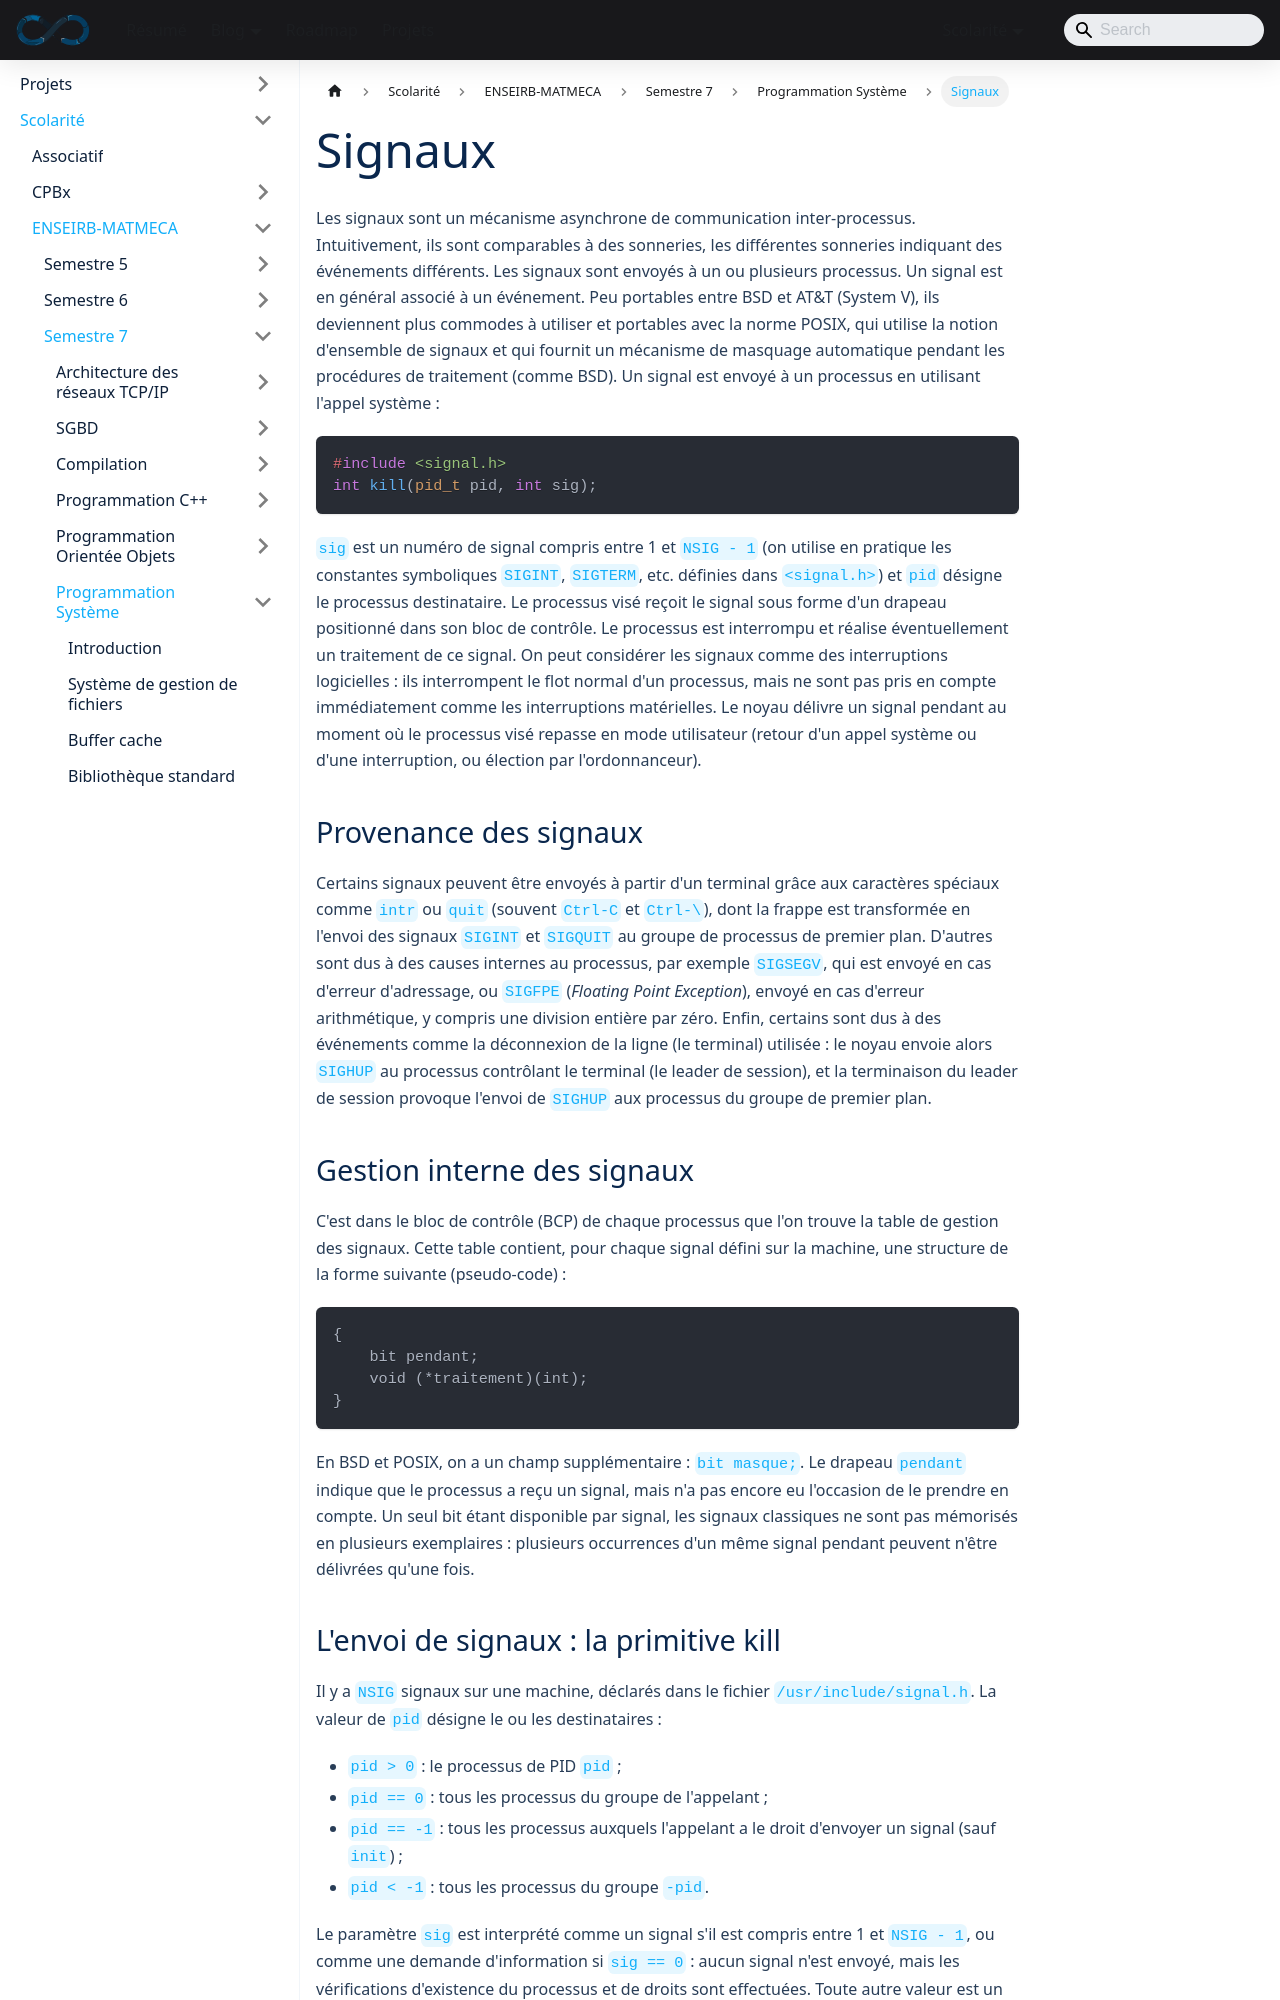

repository: sedelpeuch/sedelpeuch.github.io · page: docs/scolarite/enseirb/s7/prog_sys/10/index.html · generator: docusaurus

---
title: "Signaux"
description: "Les signaux UNIX : envoi avec kill, gestion avec signal et sigaction, ensembles et masques de signaux, attente avec sigsuspend."
sidebar_position: 10
---

Les signaux sont un mécanisme asynchrone de communication inter-processus.
Intuitivement, ils sont comparables à des sonneries, les différentes sonneries
indiquant des événements différents. Les signaux sont envoyés à un ou plusieurs
processus. Un signal est en général associé à un événement. Peu portables entre
BSD et AT&T (System V), ils deviennent plus commodes à utiliser et portables avec
la norme POSIX, qui utilise la notion d'ensemble de signaux et qui fournit un
mécanisme de masquage automatique pendant les procédures de traitement (comme
BSD). Un signal est envoyé à un processus en utilisant l'appel système :

```c
#include <signal.h>
int kill(pid_t pid, int sig);
```

`sig` est un numéro de signal compris entre 1 et `NSIG - 1` (on utilise en
pratique les constantes symboliques `SIGINT`, `SIGTERM`, etc. définies dans
`<signal.h>`) et `pid` désigne le processus destinataire. Le processus visé
reçoit le signal sous forme d'un drapeau positionné dans son bloc de contrôle.
Le processus est interrompu et réalise éventuellement un traitement de ce signal.
On peut considérer les signaux comme des interruptions logicielles : ils
interrompent le flot normal d'un processus, mais ne sont pas pris en compte
immédiatement comme les interruptions matérielles. Le noyau délivre un signal
pendant au moment où le processus visé repasse en mode utilisateur (retour d'un
appel système ou d'une interruption, ou élection par l'ordonnanceur).

## Provenance des signaux

Certains signaux peuvent être envoyés à partir d'un terminal grâce aux caractères
spéciaux comme `intr` ou `quit` (souvent `Ctrl-C` et `Ctrl-\`), dont la frappe est
transformée en l'envoi des signaux `SIGINT` et `SIGQUIT` au groupe de processus
de premier plan. D'autres sont dus à des causes internes au processus, par
exemple `SIGSEGV`, qui est envoyé en cas d'erreur d'adressage, ou `SIGFPE`
(*Floating Point Exception*), envoyé en cas d'erreur arithmétique, y compris une
division entière par zéro. Enfin, certains sont dus à des événements comme la
déconnexion de la ligne (le terminal) utilisée : le noyau envoie alors `SIGHUP`
au processus contrôlant le terminal (le leader de session), et la terminaison du
leader de session provoque l'envoi de `SIGHUP` aux processus du groupe de
premier plan.

## Gestion interne des signaux

C'est dans le bloc de contrôle (BCP) de chaque processus que l'on trouve la
table de gestion des signaux. Cette table contient, pour chaque signal défini sur
la machine, une structure de la forme suivante (pseudo-code) :

```text
{
    bit pendant;
    void (*traitement)(int);
}
```

En BSD et POSIX, on a un champ supplémentaire : `bit masque;`. Le drapeau
`pendant` indique que le processus a reçu un signal, mais n'a pas encore eu
l'occasion de le prendre en compte. Un seul bit étant disponible par signal, les
signaux classiques ne sont pas mémorisés en plusieurs exemplaires : plusieurs
occurrences d'un même signal pendant peuvent n'être délivrées qu'une fois.
